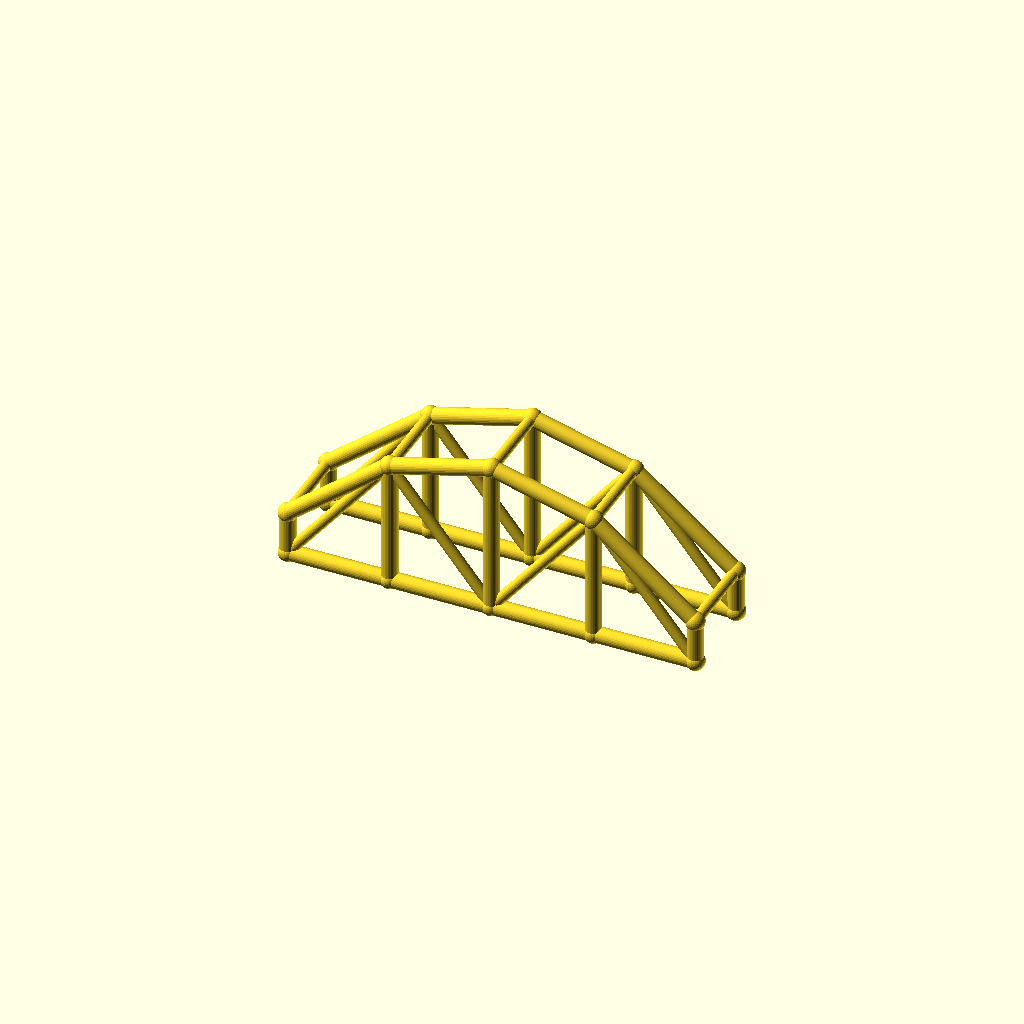
Cell 1 — every parameter at its default value.
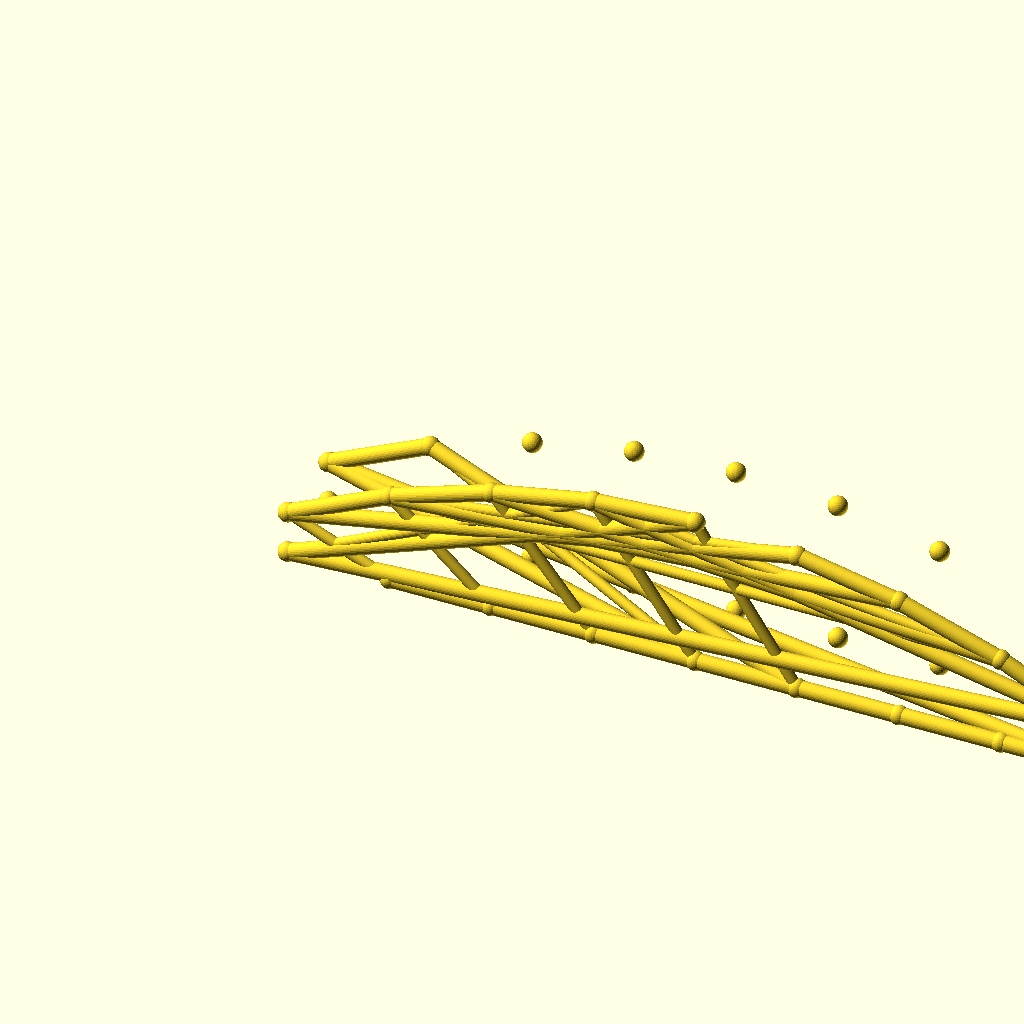
Cell 2: the same model with bays = 8.
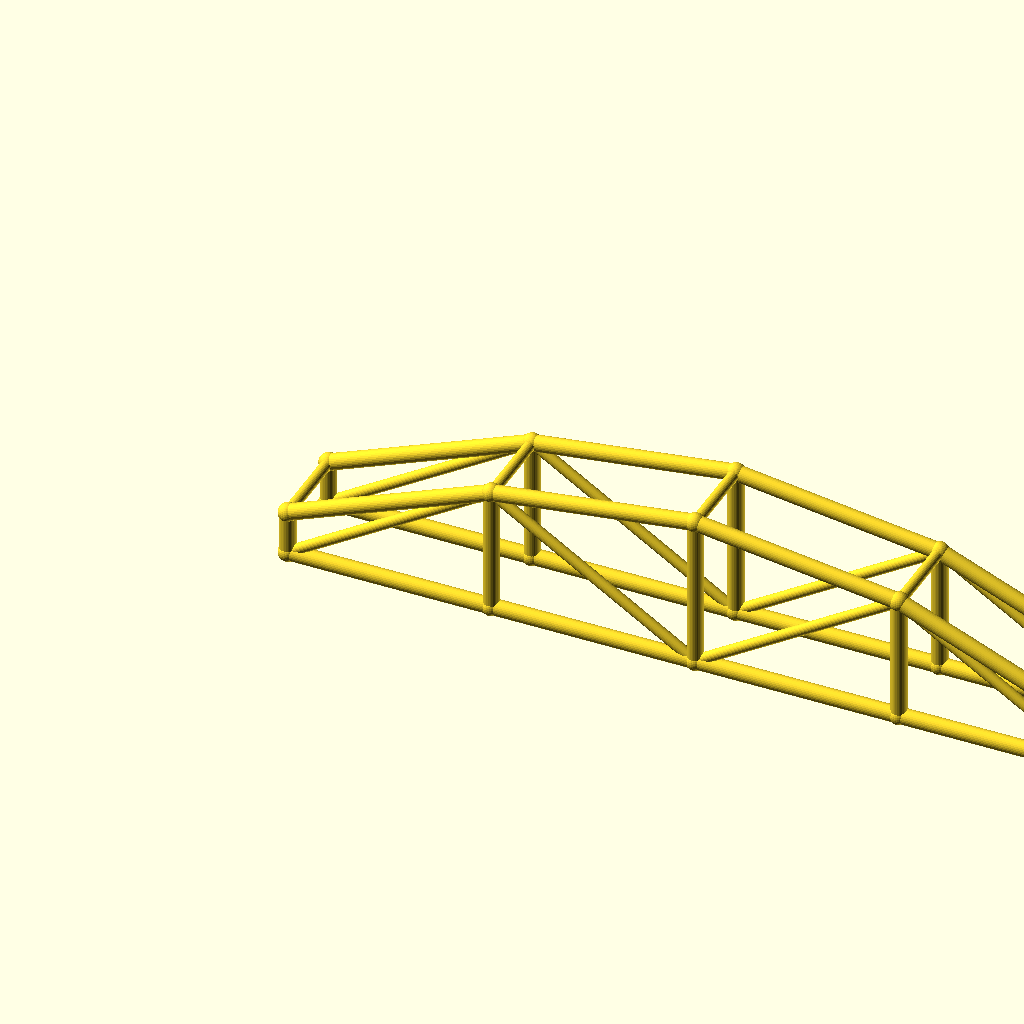
Cell 3: arch_bay = 56 (everything else at default).
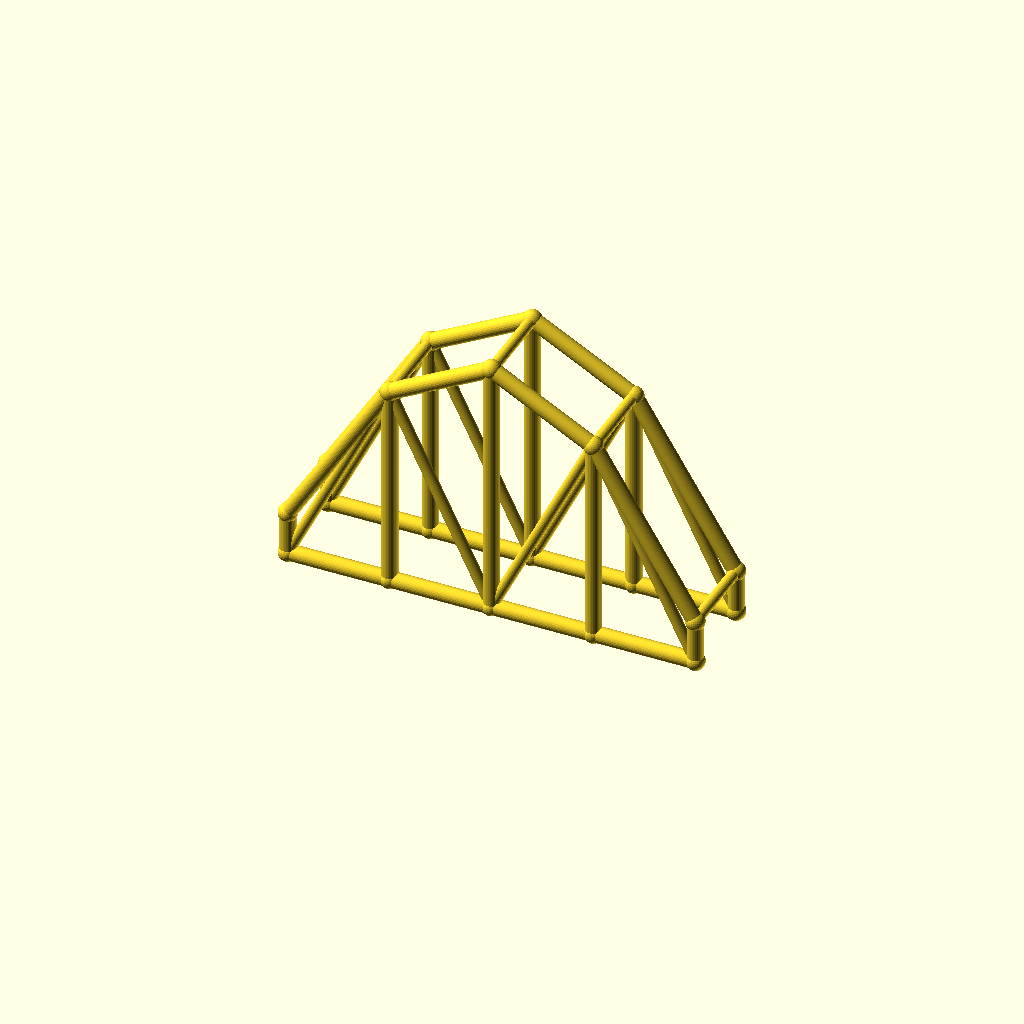
Cell 4: the same model with rise = 60.
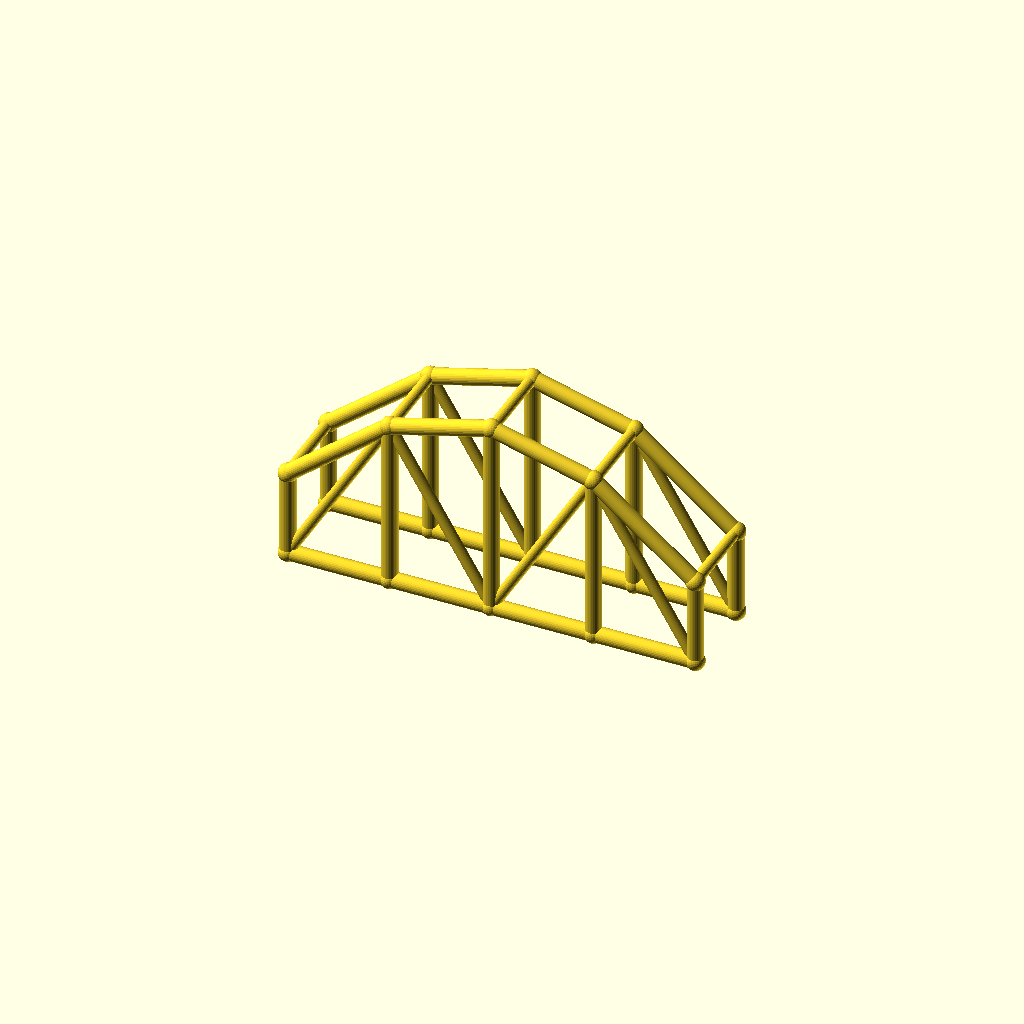
Cell 5: col_h = 24 (everything else at default).
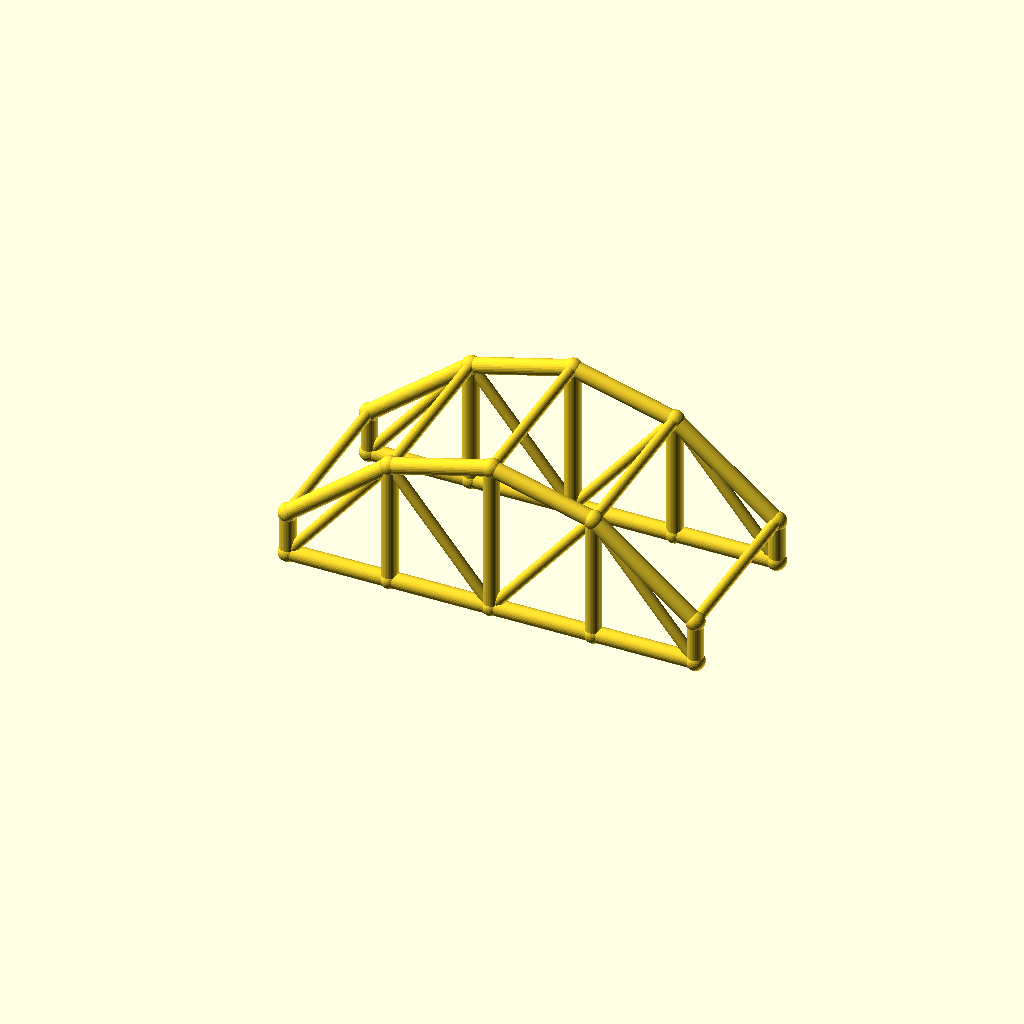
Cell 6: the same model with arch_w = 48.
All cells are drawn from one camera (rotation 55°, 0°, 25°, orthographic, colour scheme Cornfield), so only the parameter changes between them.
OpenSCAD source file optional_data/data/wire3/archtruss/scene_0080.scad:
$fn = 32;

// ----------------------------------------------------------------------
// Arch truss pair: 4 bays of 28 mm, rise 30 mm
// ----------------------------------------------------------------------

// --- parameters (mm) ---
bays = 4;                 // number of arch bays
arch_bay = 28;            // bay length, X
rise = 30;                // arch rise over the tie
col_h = 12;               // end post height
arch_w = 24;              // distance between the two trusses, Y
chord_r = 2.2;            // chord radius
brace_r = 1.5;            // web and cross brace radius
joint_r = 2.6;            // joint ball radius

bbox_x = bays * arch_bay + 2 * joint_r;  // overall X, joints included
bbox_y = arch_w + 2 * joint_r;  // overall Y, joints included
bbox_z = col_h + rise + 2 * joint_r;  // overall Z, joints included
chord_d = 2 * chord_r;  // chord stock diameter
brace_d = 2 * brace_r;  // web stock diameter
arch_span = bays * arch_bay;  // truss span
crown_z = col_h + rise;  // crown height over the tie
nodes = concat([for (i = [0 : bays]) [i * arch_bay, 0, col_h + 4 * rise * (i / bays) * (1 - i / bays)]], [for (i = [0 : bays]) [i * arch_bay, 0, 0]], [for (i = [0 : bays]) [i * arch_bay, arch_w, col_h + 4 * rise * (i / bays) * (1 - i / bays)]], [for (i = [0 : bays]) [i * arch_bay, arch_w, 0]]);

module member(a, b, r) {
  /* round stock from joint a to joint b, ends buried in the joint balls */
  d = b - a;
  length = norm(d);
  translate(a) rotate([0, acos(d[2] / length), atan2(d[1], d[0])])
    cylinder(h = length, r = r);
}

module joint(p, r) {
  /* ball at the joint centre, fatter than every member meeting there */
  translate(p) sphere(r = r);
}

/* members - each call is one graph edge */
member(nodes[0], nodes[1], chord_r);
member(nodes[5], nodes[6], chord_r);
member(nodes[1], nodes[2], chord_r);
member(nodes[6], nodes[7], chord_r);
member(nodes[2], nodes[3], chord_r);
member(nodes[7], nodes[8], chord_r);
member(nodes[3], nodes[4], chord_r);
member(nodes[8], nodes[9], chord_r);
member(nodes[0], nodes[5], chord_r);
member(nodes[1], nodes[6], chord_r);
member(nodes[2], nodes[7], chord_r);
member(nodes[3], nodes[8], chord_r);
member(nodes[4], nodes[9], chord_r);
member(nodes[5], nodes[1], brace_r);
member(nodes[1], nodes[7], brace_r);
member(nodes[7], nodes[3], brace_r);
member(nodes[3], nodes[9], brace_r);
member(nodes[10], nodes[11], chord_r);
member(nodes[15], nodes[16], chord_r);
member(nodes[11], nodes[12], chord_r);
member(nodes[16], nodes[17], chord_r);
member(nodes[12], nodes[13], chord_r);
member(nodes[17], nodes[18], chord_r);
member(nodes[13], nodes[14], chord_r);
member(nodes[18], nodes[19], chord_r);
member(nodes[10], nodes[15], chord_r);
member(nodes[11], nodes[16], chord_r);
member(nodes[12], nodes[17], chord_r);
member(nodes[13], nodes[18], chord_r);
member(nodes[14], nodes[19], chord_r);
member(nodes[15], nodes[11], brace_r);
member(nodes[11], nodes[17], brace_r);
member(nodes[17], nodes[13], brace_r);
member(nodes[13], nodes[19], brace_r);
member(nodes[0], nodes[10], brace_r);
member(nodes[1], nodes[11], brace_r);
member(nodes[2], nodes[12], brace_r);
member(nodes[3], nodes[13], brace_r);
member(nodes[4], nodes[14], brace_r);

/* joint balls */
for (p = nodes) joint(p, joint_r);
Customizer parameters (derived from the source; name, type, default, range or options):
bays: number, default 4
arch_bay: number, default 28
rise: number, default 30
col_h: number, default 12
arch_w: number, default 24
chord_r: number, default 2.2
brace_r: number, default 1.5
joint_r: number, default 2.6
